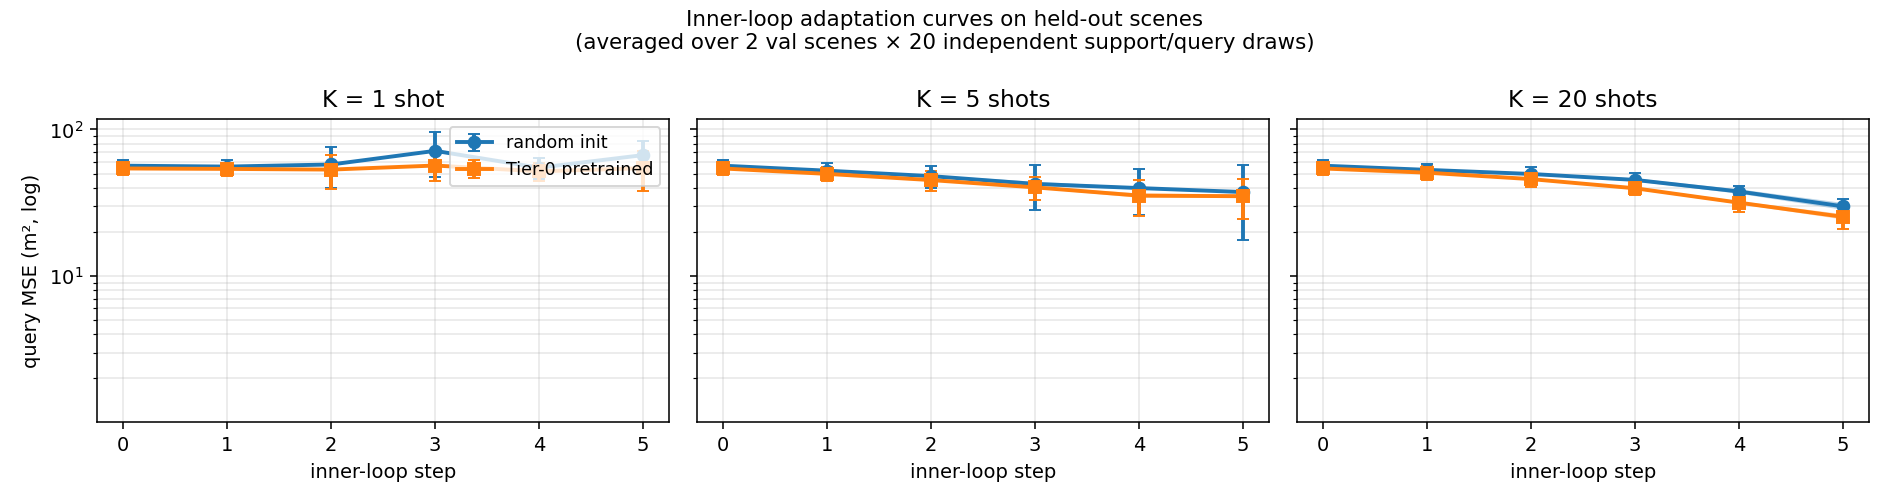

Values plotted in this chart, from the file beside it:
variant, K_shot, val_env, trial, inner_step, query_mse
tier0, 1, 4, 0, 0, 70.18
tier0, 1, 4, 0, 1, 72.4
tier0, 1, 4, 0, 2, 81.53
tier0, 1, 4, 0, 3, 88.17
tier0, 1, 4, 0, 4, 76.11
tier0, 1, 4, 0, 5, 91.73
tier0, 1, 4, 1, 0, 58.31
tier0, 1, 4, 1, 1, 55.58
tier0, 1, 4, 1, 2, 65.15
tier0, 1, 4, 1, 3, 75.38
tier0, 1, 4, 1, 4, 57.04
tier0, 1, 4, 1, 5, 76.94
tier0, 1, 4, 2, 0, 45.2
tier0, 1, 4, 2, 1, 43.99
tier0, 1, 4, 2, 2, 49.11
tier0, 1, 4, 2, 3, 71.84
tier0, 1, 4, 2, 4, 44.78
tier0, 1, 4, 2, 5, 76.57
tier0, 1, 4, 3, 0, 52.13
tier0, 1, 4, 3, 1, 49.31
tier0, 1, 4, 3, 2, 47.77
tier0, 1, 4, 3, 3, 53.99
tier0, 1, 4, 3, 4, 47.67
tier0, 1, 4, 3, 5, 53.75
tier0, 1, 4, 4, 0, 63.01
tier0, 1, 4, 4, 1, 63.93
tier0, 1, 4, 4, 2, 208.1
tier0, 1, 4, 4, 3, 64.28
tier0, 1, 4, 4, 4, 65.51
tier0, 1, 4, 4, 5, 1492
tier0, 1, 4, 5, 0, 44.51
tier0, 1, 4, 5, 1, 41.38
tier0, 1, 4, 5, 2, 39.41
tier0, 1, 4, 5, 3, 50.77
tier0, 1, 4, 5, 4, 39
tier0, 1, 4, 5, 5, 70.7
tier0, 1, 4, 6, 0, 75.41
tier0, 1, 4, 6, 1, 74.36
tier0, 1, 4, 6, 2, 77.34
tier0, 1, 4, 6, 3, 90
tier0, 1, 4, 6, 4, 78.29
tier0, 1, 4, 6, 5, 89.97
tier0, 1, 4, 7, 0, 54.57
tier0, 1, 4, 7, 1, 53.43
tier0, 1, 4, 7, 2, 52.42
tier0, 1, 4, 7, 3, 51.57
tier0, 1, 4, 7, 4, 51.24
tier0, 1, 4, 7, 5, 51.21
tier0, 1, 4, 8, 0, 58.36
tier0, 1, 4, 8, 1, 54.28
tier0, 1, 4, 8, 2, 48.28
tier0, 1, 4, 8, 3, 57.65
tier0, 1, 4, 8, 4, 52.48
tier0, 1, 4, 8, 5, 46.25
tier0, 1, 4, 9, 0, 59.33
tier0, 1, 4, 9, 1, 57.73
tier0, 1, 4, 9, 2, 58.13
tier0, 1, 4, 9, 3, 60.99
tier0, 1, 4, 9, 4, 56.77
tier0, 1, 4, 9, 5, 63.49
... 1,380 more rows
